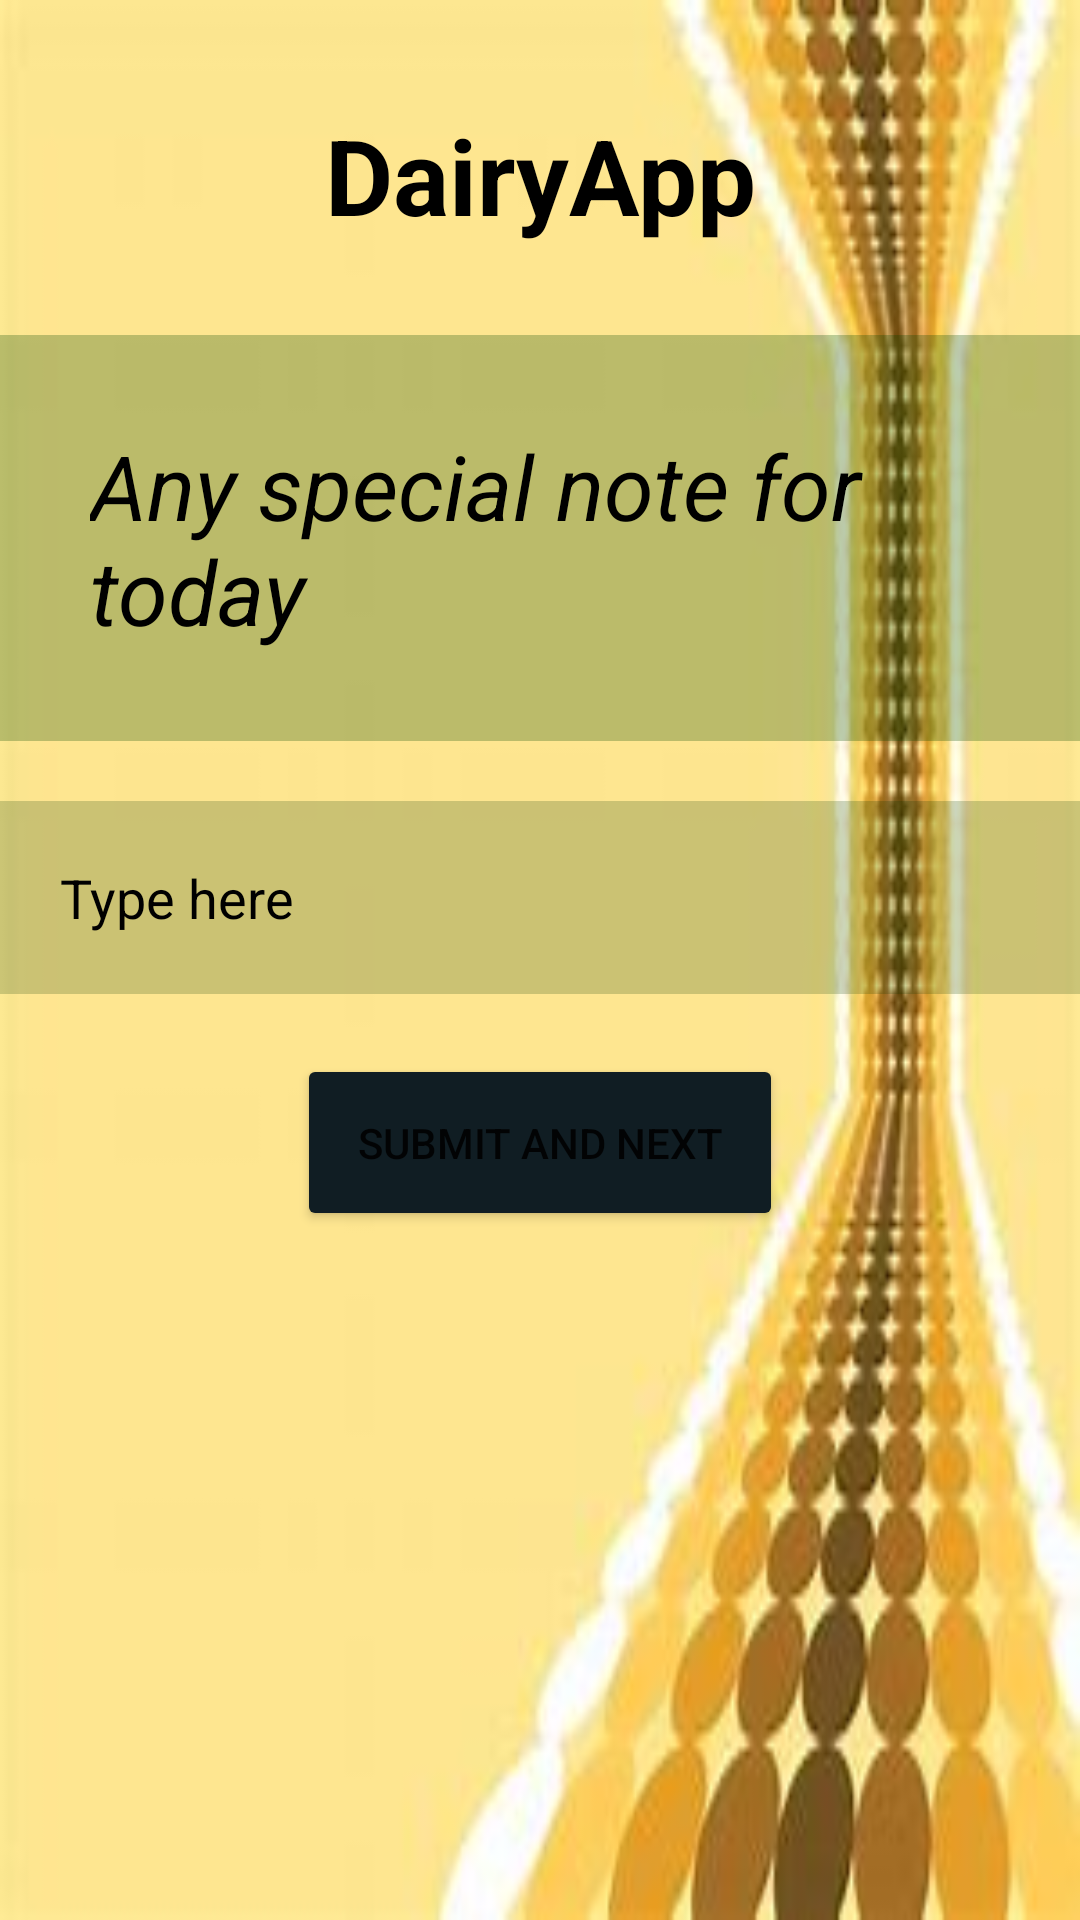

This screen was rendered from an Android layout file. Write that file and the resources it references.
<!-- AndroidManifest.xml: application theme Theme.DairyApp -->
<!-- res/layout/activity_query2.xml -->
<?xml version="1.0" encoding="utf-8"?>
<RelativeLayout xmlns:android="http://schemas.android.com/apk/res/android"
   xmlns:app="http://schemas.android.com/apk/res-auto"
    xmlns:tools="http://schemas.android.com/tools"
    android:layout_width="match_parent"
    android:layout_height="match_parent"
    android:background="@drawable/back"

    tools:context=".Query2">

    <TextView
        android:id="@+id/Random"
        android:layout_width="match_parent"
        android:layout_height="wrap_content"
        android:layout_marginTop="25dp"
        android:padding="10dp"

        android:text="DairyApp"
        android:textAlignment="center"
        android:textColor="@color/black"
        android:textSize="35dp"
        android:textStyle="bold"


        />

    <TextView
        android:id="@+id/Username"

        android:layout_width="match_parent"
        android:layout_height="wrap_content"

        android:layout_below="@id/Random"


        android:layout_marginTop="20dp"
        android:background="#4040"
        android:padding="30dp"
        android:text="Any special note for today"
        android:textColor="@color/black"
        android:textColorHint="#FFFFFF"
        android:textSize="30dp"

        android:textStyle="italic" />


    <EditText
        android:id="@+id/ans1"


        android:layout_width="match_parent"
        android:layout_height="wrap_content"

        android:layout_below="@id/Username"


        android:layout_marginTop="20dp"
        android:background="#3030"
        android:drawableLeft="@drawable/pass"
        android:drawablePadding="20dp"
        android:hint="Type here"


        android:padding="20dp"

        android:textColorHint="@color/black" />

    <Button
        android:id="@+id/Login"
        android:layout_width="wrap_content"
        android:layout_height="wrap_content"
        android:layout_below="@+id/ans1"

        android:layout_centerHorizontal="true"

        android:layout_marginTop="20dp"
        android:backgroundTint="#101D23"
        android:padding="20dp"
        android:text="Submit and next" />

</RelativeLayout>
<!-- resources referenced by this layout -->
<resources>
  <!-- drawable back: jpg bitmap (drawable, 7031 bytes) -->
  <style name="Theme.DairyApp" parent="Theme.MaterialComponents.DayNight.NoActionBar">
          
          <item name="colorPrimary">@color/purple_500</item>
          <item name="colorPrimaryVariant">@color/purple_700</item>
          <item name="colorOnPrimary">@color/white</item>
          
          <item name="colorSecondary">@color/teal_200</item>
          <item name="colorSecondaryVariant">@color/teal_700</item>
          <item name="colorOnSecondary">@color/black</item>
          
          <item name="android:statusBarColor" tools:targetApi="l">?attr/colorPrimaryVariant</item>
          
      </style>
  <!-- not gathered from this repository: default colours our renderer supplied (Android Studio template values) -->
  <color name="purple_500">#FF6200EE</color>
  <color name="purple_700">#FF3700B3</color>
  <color name="teal_200">#FF03DAC5</color>
  <color name="teal_700">#FF018786</color>
  <color name="black">#FF000000</color>
  <color name="white">#FFFFFFFF</color>
</resources>
